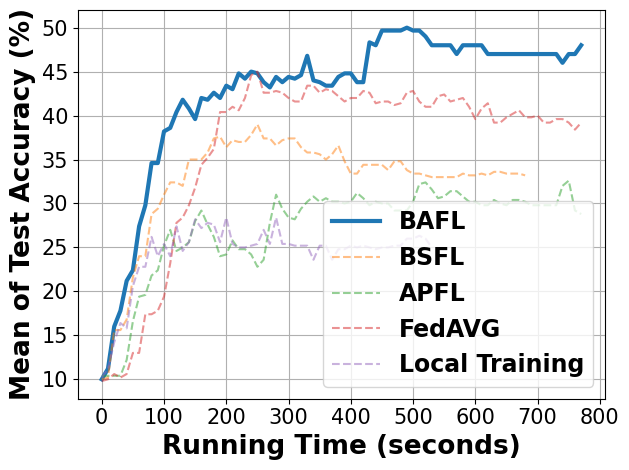

Source code (Python):
# -*- coding: UTF-8 -*-

# For ubuntu env error: findfont: Font family ['Times New Roman'] not found. Falling back to DejaVu Sans.
# ```bash
# sudo apt-get install msttcorefonts
# rm -rf ~/.cache/matplotlib
# ```

import matplotlib.pyplot as plt
import matplotlib.font_manager as font_manager

fed_async = [10.0, 11.2, 16.0, 17.8, 21.2, 22.4, 27.4, 29.8, 34.6, 34.6, 38.2, 38.6, 40.4, 41.8, 40.8, 39.6, 42.0, 41.8, 42.6, 42.0, 43.4, 43.0, 44.8, 44.2, 45.0, 44.8, 43.8, 43.2, 44.4, 43.8, 44.4, 44.2, 44.6, 46.8, 44.0, 43.8, 43.4, 43.4, 44.4, 44.8, 44.8, 43.8, 43.8, 48.33, 48.0, 49.67, 49.67, 49.67, 49.67, 50.0, 49.67, 49.67, 49.0, 48.0, 48.0, 48.0, 48.0, 47.0, 48.0, 48.0, 48.0, 48.0, 47.0, 47.0, 47.0, 47.0, 47.0, 47.0, 47.0, 47.0, 47.0, 47.0, 47.0, 47.0, 46.0, 47.0, 47.0, 48.0]
fed_avg = [9.8, 10.0, 10.6, 10.2, 10.6, 13.0, 13.0, 17.4, 17.4, 17.8, 19.4, 23.2, 27.8, 28.4, 29.8, 31.8, 34.4, 35.2, 36.2, 40.4, 40.4, 41.0, 40.6, 42.0, 44.6, 45.0, 42.6, 42.6, 42.8, 42.6, 42.0, 41.6, 41.6, 43.4, 43.4, 42.6, 43.0, 42.8, 42.2, 41.6, 42.0, 42.0, 42.8, 42.6, 41.4, 41.6, 41.6, 41.2, 41.4, 42.6, 42.8, 41.6, 41.0, 41.0, 42.2, 42.4, 41.6, 41.8, 42.0, 41.0, 39.6, 40.8, 41.4, 39.2, 39.2, 39.8, 40.2, 40.6, 39.8, 39.8, 40.0, 39.2, 39.2, 39.6, 39.6, 39.2, 38.4, 39.2]
fed_sync = [10.0, 10.2, 15.6, 15.6, 16.8, 21.6, 24.0, 24.0, 28.8, 29.4, 31.0, 32.4, 32.4, 32.0, 35.0, 35.0, 35.0, 35.8, 37.4, 37.6, 36.4, 37.2, 37.0, 37.0, 37.8, 39.0, 37.4, 37.4, 36.6, 37.2, 37.4, 37.4, 36.4, 35.8, 35.8, 35.6, 35.0, 35.6, 36.6, 34.8, 33.4, 33.4, 34.4, 34.4, 34.4, 34.4, 33.8, 34.8, 34.8, 33.8, 33.4, 33.4, 33.2, 33.0, 33.0, 33.0, 33.0, 33.0, 33.4, 33.2, 33.2, 33.4, 33.2, 33.6, 33.6, 33.4, 33.4, 33.4, 33.2, None, None, None, None, None, None, None, None, None]
fed_localA = [10.4, 10.4, 10.4, 10.4, 12.2, 16.6, 19.4, 19.6, 21.8, 22.4, 25.2, 27.0, 24.6, 25.0, 25.6, 28.0, 29.2, 27.6, 26.2, 24.0, 24.2, 25.8, 24.8, 24.8, 24.2, 22.8, 23.6, 27.8, 31.0, 29.4, 28.4, 28.2, 29.4, 30.2, 30.8, 30.2, 30.6, 30.2, 30.2, 30.0, 30.2, 31.2, 30.6, 29.8, 30.2, 30.0, 30.0, 29.2, 29.2, 29.2, 30.2, 32.2, 32.4, 31.6, 30.6, 30.8, 31.4, 31.4, 30.8, 30.2, 30.2, 29.8, 29.8, 30.4, 30.0, 29.8, 30.4, 30.4, 30.2, 29.8, 29.8, 29.8, 29.8, 29.8, 32.0, 32.6, 29.2, 28.8]
local_train = [10.2, 11.2, 14.2, 16.4, 15.8, 20.6, 22.8, 22.8, 26.2, 24.0, 25.4, 24.0, 27.4, 24.6, 25.6, 28.2, 27.2, 27.8, 27.6, 25.6, 28.4, 25.4, 25.0, 25.0, 25.2, 25.4, 27.0, 25.4, 28.4, 25.4, 25.4, 25.2, 25.2, 25.2, 23.6, 25.2, 25.2, 23.6, 24.8, 24.8, 25.2, 25.0, 25.2, 25.0, 24.8, 25.0, 25.0, 25.2, 25.2, 26.0, 26.0, 26.33, 26.0, 25.0, None, None, None, None, None, None, None, None, None, None, None, None, None, None, None, None, None, None, None, None, None, None, None, None]

x = range(len(fed_async))
x = [value * 10 for value in x]

fig, axes = plt.subplots()

legendFont = font_manager.FontProperties(family='Times New Roman', weight='bold', style='normal', size=17)
xylabelFont = font_manager.FontProperties(family='Times New Roman', weight='bold', style='normal', size=19)
csXYLabelFont = {'fontproperties': xylabelFont}

axes.plot(x, fed_async, label="BAFL", linewidth=3)
axes.plot(x, fed_sync, label="BSFL", linestyle='--', alpha=0.5)
axes.plot(x, fed_localA, label="APFL", linestyle='--', alpha=0.5)
axes.plot(x, fed_avg, label="FedAVG", linestyle='--', alpha=0.5)
axes.plot(x, local_train, label="Local Training", linestyle='--', alpha=0.5)

axes.set_xlabel("Running Time (seconds)", **csXYLabelFont)
axes.set_ylabel("Mean of Test Accuracy (%)", **csXYLabelFont)

plt.xticks(family='Times New Roman', fontsize=15)
plt.yticks(family='Times New Roman', fontsize=15)
plt.tight_layout()
# plt.ylim(40)
plt.legend(prop=legendFont)
plt.grid()
plt.show()
